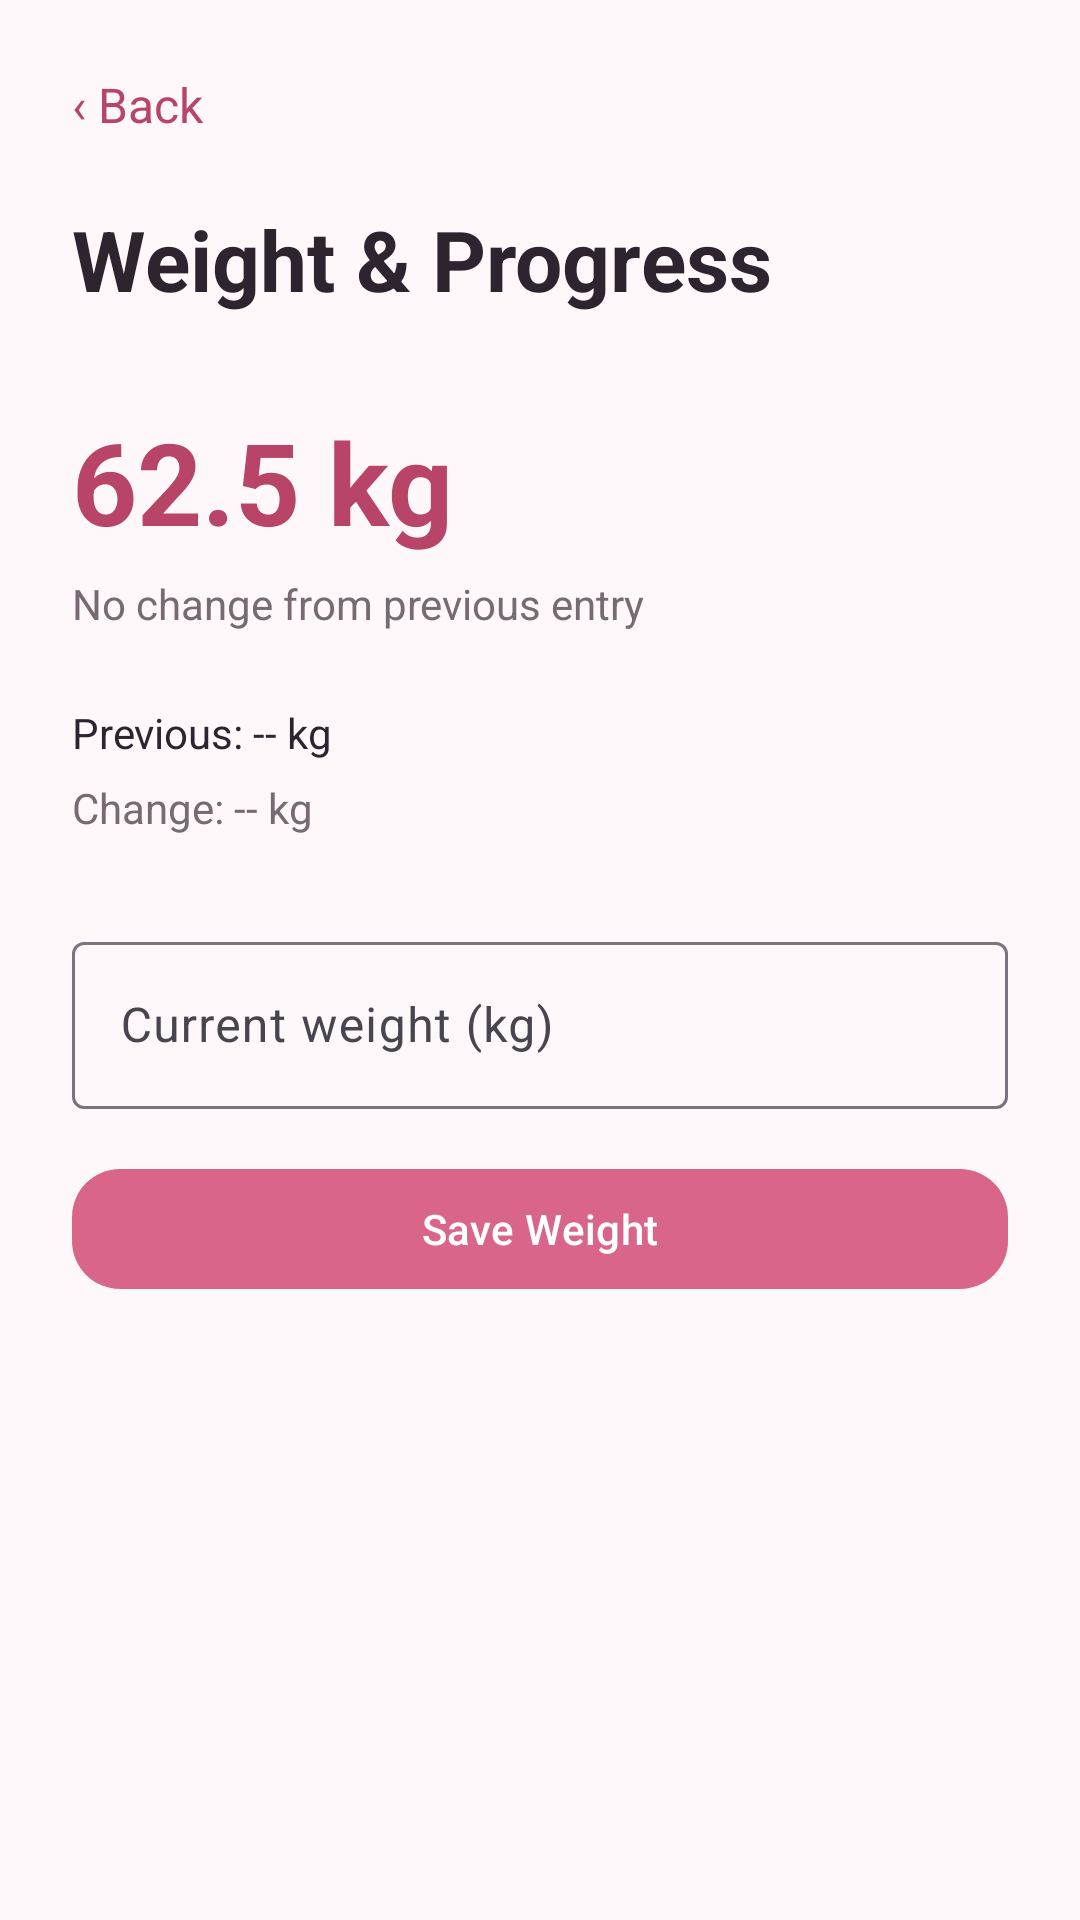

The Android layout XML behind this screen, and the referenced resources:
<!-- AndroidManifest.xml: application theme Theme.BloomCare -->
<!-- res/layout/activity_weight.xml -->
<?xml version="1.0" encoding="utf-8"?>
<ScrollView xmlns:android="http://schemas.android.com/apk/res/android"
    xmlns:app="http://schemas.android.com/apk/res-auto"
    android:layout_width="match_parent"
    android:layout_height="match_parent"
    android:background="@color/blush_50">

    <LinearLayout
        android:layout_width="match_parent"
        android:layout_height="wrap_content"
        android:orientation="vertical"
        android:padding="24dp">

        <TextView android:id="@+id/btnBack" android:layout_width="wrap_content" android:layout_height="wrap_content"
            android:text="‹ Back" android:textColor="@color/rose_dark" android:textSize="16sp"/>

        <TextView android:layout_width="wrap_content" android:layout_height="wrap_content"
            android:layout_marginTop="22dp" android:text="Weight &amp; Progress"
            android:textColor="@color/text_primary" android:textSize="28sp" android:textStyle="bold"/>

        <TextView android:id="@+id/tvCurrentWeight" android:layout_width="wrap_content" android:layout_height="wrap_content"
            android:layout_marginTop="30dp" android:text="62.5 kg" android:textColor="@color/rose_dark"
            android:textSize="38sp" android:textStyle="bold"/>

        <TextView android:id="@+id/tvWeightChange" android:layout_width="wrap_content" android:layout_height="wrap_content"
            android:layout_marginTop="6dp" android:text="No change from previous entry" android:textColor="@color/text_secondary"/>

        <TextView android:id="@+id/tvPreviousWeight" android:layout_width="wrap_content" android:layout_height="wrap_content"
            android:layout_marginTop="24dp" android:text="Previous: -- kg" android:textColor="@color/text_primary"/>

        <TextView android:id="@+id/tvDifference" android:layout_width="wrap_content" android:layout_height="wrap_content"
            android:layout_marginTop="6dp" android:text="Change: -- kg" android:textColor="@color/text_secondary"/>

        <com.google.android.material.textfield.TextInputLayout
            style="@style/Widget.Material3.TextInputLayout.OutlinedBox"
            android:layout_width="match_parent" android:layout_height="wrap_content"
            android:layout_marginTop="30dp" android:hint="Current weight (kg)">
            <com.google.android.material.textfield.TextInputEditText
                android:id="@+id/etWeight" android:layout_width="match_parent" android:layout_height="wrap_content"
                android:inputType="numberDecimal"/>
        </com.google.android.material.textfield.TextInputLayout>

        <com.google.android.material.button.MaterialButton
            android:id="@+id/btnSaveWeight" android:layout_width="match_parent" android:layout_height="wrap_content"
            android:layout_marginTop="16dp" android:text="Save Weight" app:cornerRadius="16dp"/>
    </LinearLayout>
</ScrollView>
<!-- resources referenced by this layout -->
<resources>
  <color name="blush_50">#FFF8FA</color>
  <color name="rose_dark">#B84468</color>
  <color name="text_primary">#2D2430</color>
  <color name="text_secondary">#776A72</color>
  <style name="Theme.BloomCare" parent="Theme.Material3.DayNight.NoActionBar">
          <item name="colorPrimary">@color/rose_primary</item>
          <item name="colorOnPrimary">@color/white</item>
          <item name="colorSecondary">@color/mauve</item>
          <item name="colorOnSecondary">@color/white</item>
          <item name="android:windowBackground">@color/blush_50</item>
          <item name="android:statusBarColor">@color/blush_100</item>
          <item name="android:navigationBarColor">@color/white</item>
          <item name="android:windowLightStatusBar">true</item>
      </style>
  <color name="rose_primary">#D96588</color>
  <color name="white">#FFFFFF</color>
  <color name="mauve">#8D5A73</color>
  <color name="blush_100">#FDEBF1</color>
</resources>
